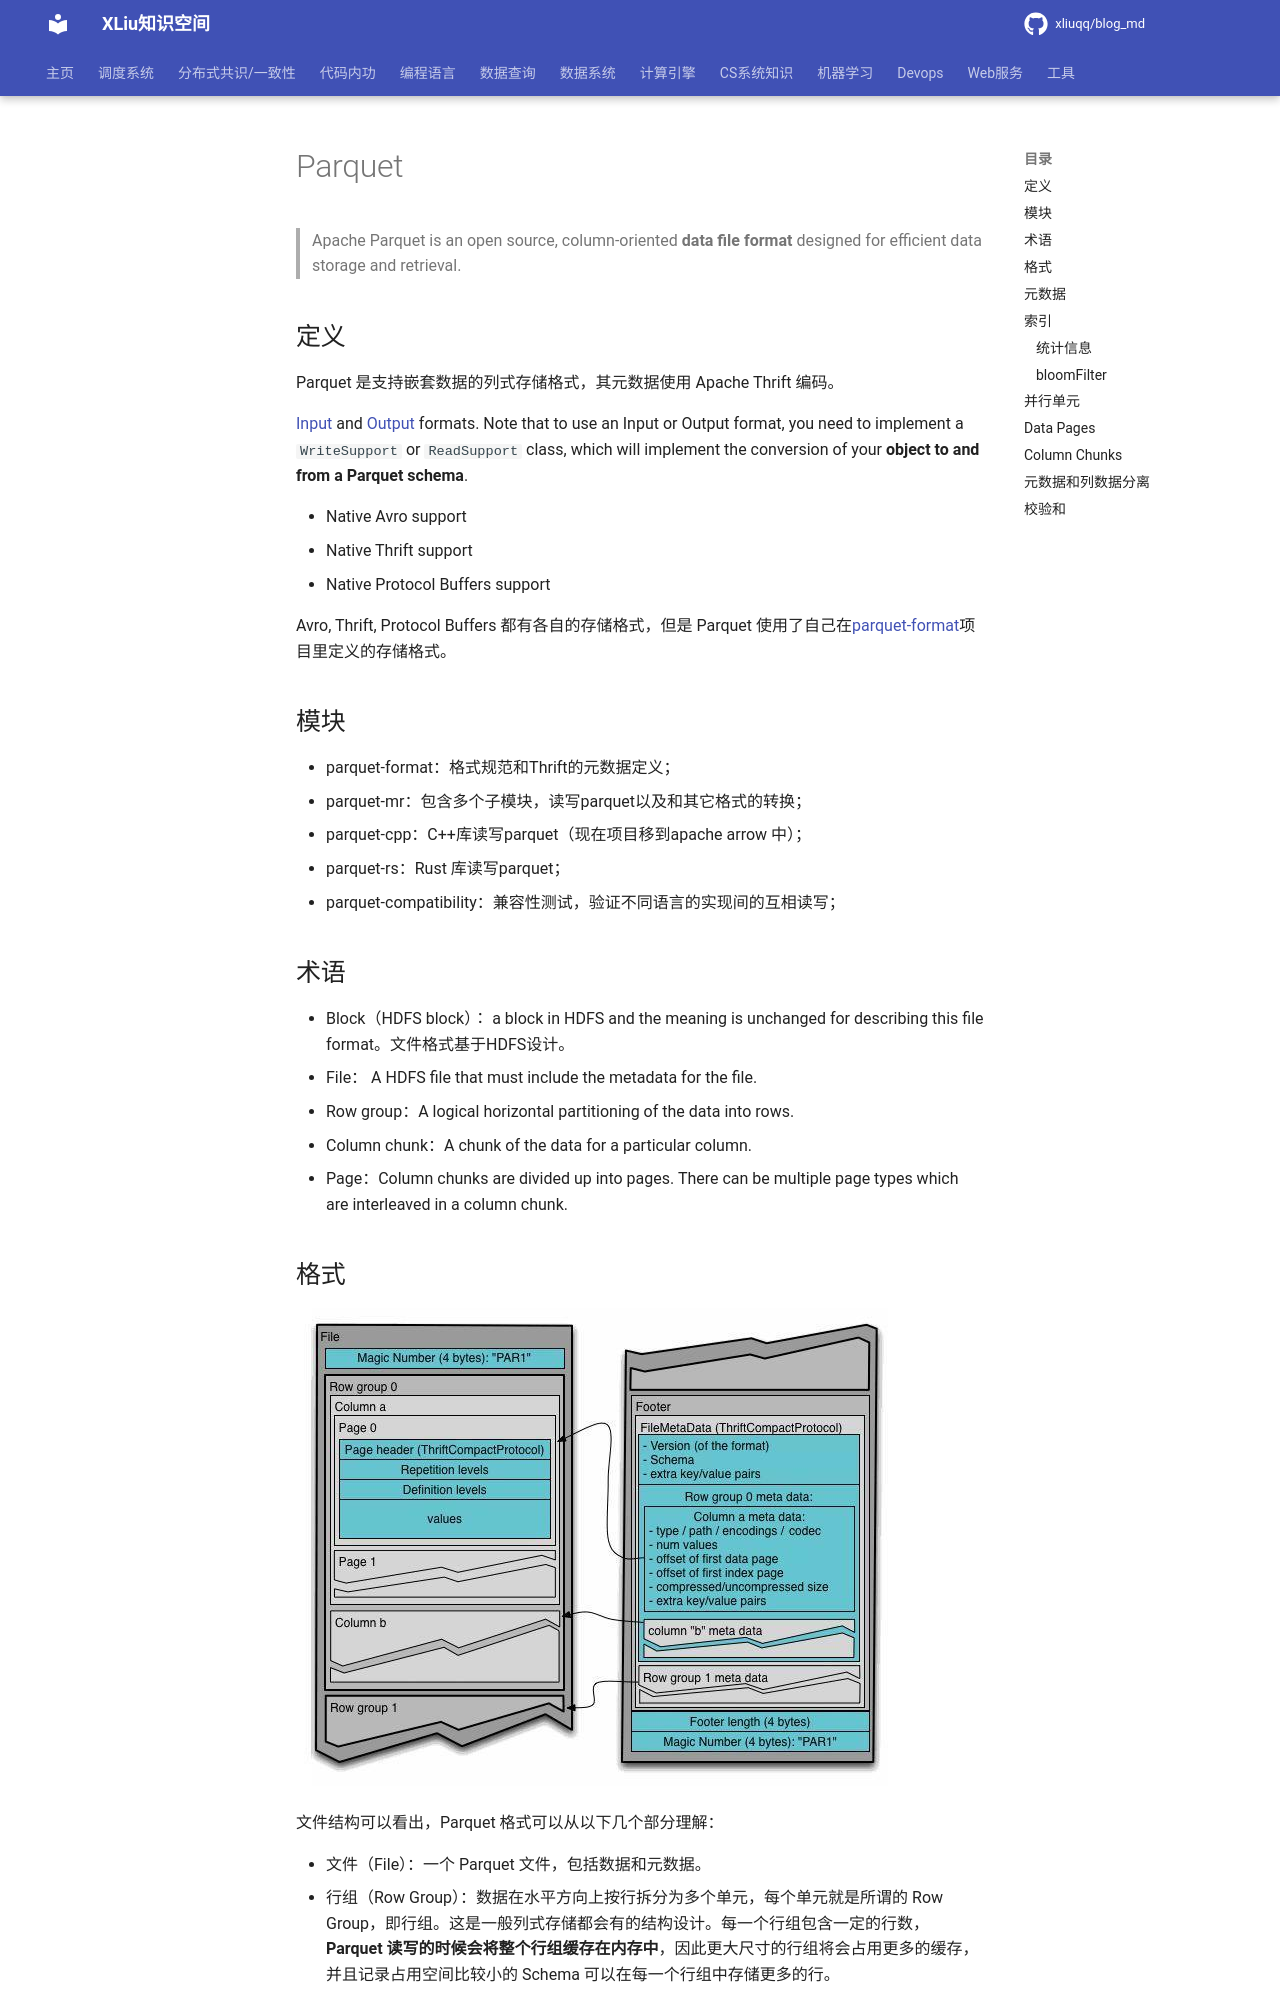

repository: xliuqq/blog_md · page: data_system/1_data_organize/data_format/parquet/parquet.html · generator: mkdocs

[toc]

# Parquet

## 定义

Parquet 是支持嵌套数据的列式存储格式，其元数据使用 Apache Thrift 编码。

[Input](https://github.com/apache/parquet-mr/blob/master/parquet-hadoop/src/main/java/org/apache/parquet/hadoop/ParquetInputFormat.java) and [Output](https://github.com/apache/parquet-mr/blob/master/parquet-hadoop/src/main/java/org/apache/parquet/hadoop/ParquetOutputFormat.java) formats. Note that to use an Input or Output format, you need to implement a `WriteSupport` or `ReadSupport` class, which will implement the conversion of your **object to and from a Parquet schema**. 

- Native Avro support
- Native Thrift support
- Native Protocol Buffers support

Avro, Thrift, Protocol Buffers 都有各自的存储格式，但是 Parquet 使用了自己在[parquet-format](https://github.com/apache/parquet-format)项目里定义的存储格式。

## 模块

- parquet-format：格式规范和Thrift的元数据定义；
- parquet-mr：包含多个子模块，读写parquet以及和其它格式的转换；
- parquet-cpp：C++库读写parquet（现在项目移到apache arrow 中）；
- parquet-rs：Rust 库读写parquet；
- parquet-compatibility：兼容性测试，验证不同语言的实现间的互相读写；
